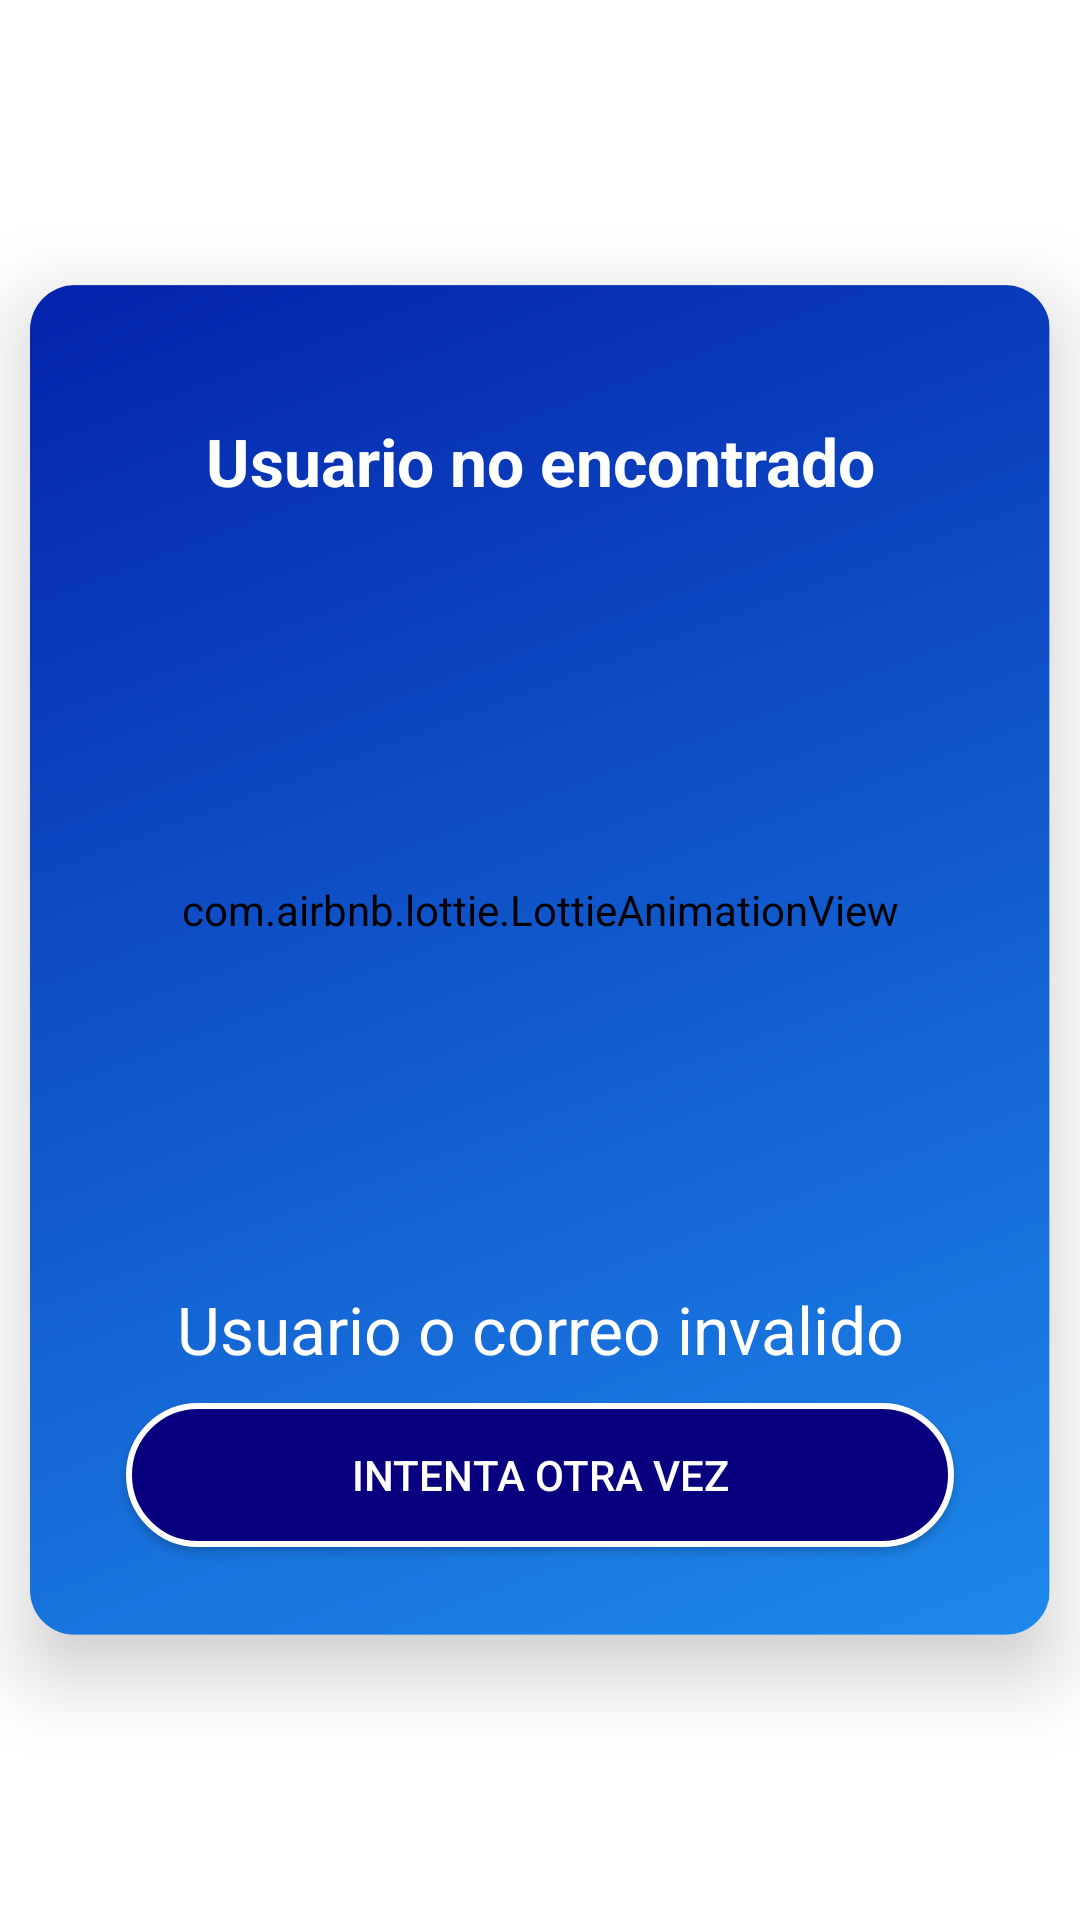

Produce the Android XML layout that renders to this screen, including the resource entries it uses.
<!-- AndroidManifest.xml: application theme Theme.MyClub.NoActionBar -->
<!-- res/layout/alert_error_recuperar.xml -->
<?xml version="1.0" encoding="utf-8"?>
<androidx.constraintlayout.widget.ConstraintLayout xmlns:android="http://schemas.android.com/apk/res/android"
    xmlns:app="http://schemas.android.com/apk/res-auto"
    android:layout_width="match_parent"
    android:layout_height="wrap_content"
    >

    <androidx.cardview.widget.CardView
        android:layout_width="match_parent"
        android:layout_height="wrap_content"
        android:layout_marginStart="@dimen/m_10dp"
        android:layout_marginTop="@dimen/m_32dp"
        android:layout_marginEnd="@dimen/m_10dp"
        android:layout_marginBottom="@dimen/m_32dp"
        android:background="@color/transparente"
        android:backgroundTint="@color/transparente"
        android:elevation="@dimen/m_15dp"
        app:cardCornerRadius="@dimen/m_15dp"
        app:cardElevation="@dimen/m_15dp"
        app:layout_constraintBottom_toBottomOf="parent"
        app:layout_constraintEnd_toEndOf="parent"
        app:layout_constraintStart_toStartOf="parent"
        app:layout_constraintTop_toTopOf="parent">

        <LinearLayout
            android:layout_width="match_parent"
            android:layout_height="450dp"
            android:background="@drawable/newbackgroundmyclub"
            android:gravity="center"
            android:orientation="vertical">

            <TextView
                android:layout_width="match_parent"
                android:layout_height="wrap_content"
                android:layout_marginStart="@dimen/t_32sp"
                android:layout_marginTop="@dimen/m_15dp"
                android:layout_marginEnd="@dimen/t_32sp"
                android:layout_marginBottom="@dimen/m_10dp"
                android:background="@color/transparente"
                android:backgroundTint="@color/transparente"
                android:text="@string/alerterror"
                android:textAlignment="center"
                android:textColor="@color/white"
                android:textSize="22sp"
                android:textStyle="bold" />

            <com.airbnb.lottie.LottieAnimationView

                android:layout_width="350dp"
                android:layout_height="250dp"
                android:background="@color/transparente"
                android:backgroundTint="@color/transparente"
                app:lottie_autoPlay="true"
                app:lottie_loop="true"
                app:lottie_rawRes="@raw/errorrr"
                />

            <TextView
                android:id="@+id/idTxtxMessage"
                android:layout_width="match_parent"
                android:layout_height="wrap_content"
                android:layout_marginStart="@dimen/t_32sp"
                android:layout_marginEnd="@dimen/t_32sp"
                android:layout_marginBottom="@dimen/m_10dp"
                android:background="@color/transparente"
                android:backgroundTint="@color/transparente"
                android:text="@string/recuperarinfo"
                android:textAlignment="center"
                android:textColor="@color/white"
                android:textSize="22sp"
                 />

            <androidx.appcompat.widget.AppCompatButton
                android:id="@+id/idBtnTryAgain"
                android:layout_width="match_parent"
                android:layout_height="wrap_content"
                android:layout_marginStart="@dimen/m_32dp"
                android:layout_marginEnd="@dimen/m_32dp"
                android:textColor="@color/white"
                android:background="@drawable/color_btninicio"
                android:text="intenta otra vez"
                app:cornerRadius="@dimen/m_10dp" />
        </LinearLayout>
    </androidx.cardview.widget.CardView>
</androidx.constraintlayout.widget.ConstraintLayout>
<!-- resources referenced by this layout -->
<resources>
  <color name="transparente">#00FFFFFF</color>
  <color name="white">#FFFFFFFF</color>
  <dimen name="m_10dp">10dp</dimen>
  <dimen name="m_15dp">15dp</dimen>
  <dimen name="m_32dp">32dp</dimen>
  <dimen name="t_32sp">32sp</dimen>
  <!-- drawable color_btninicio (drawable) -->
  <shape xmlns:android="http://schemas.android.com/apk/res/android"
      android:shape="rectangle">
      <corners android:radius="30dp" />
      <solid android:color="@color/azuloscuro"/>
      <stroke android:color="@color/white" android:width="2dp"/>
  
  </shape>
  <!-- drawable newbackgroundmyclub: png bitmap (drawable, 121166 bytes) -->
  <string name="alerterror">Usuario no encontrado</string>
  <string name="recuperarinfo">Usuario o correo invalido</string>
  <style name="Theme.MyClub.NoActionBar">
          <item name="windowActionBar">false</item>
          <item name="windowNoTitle">true</item>
      </style>
  <color name="azuloscuro">#09007f</color>
</resources>
